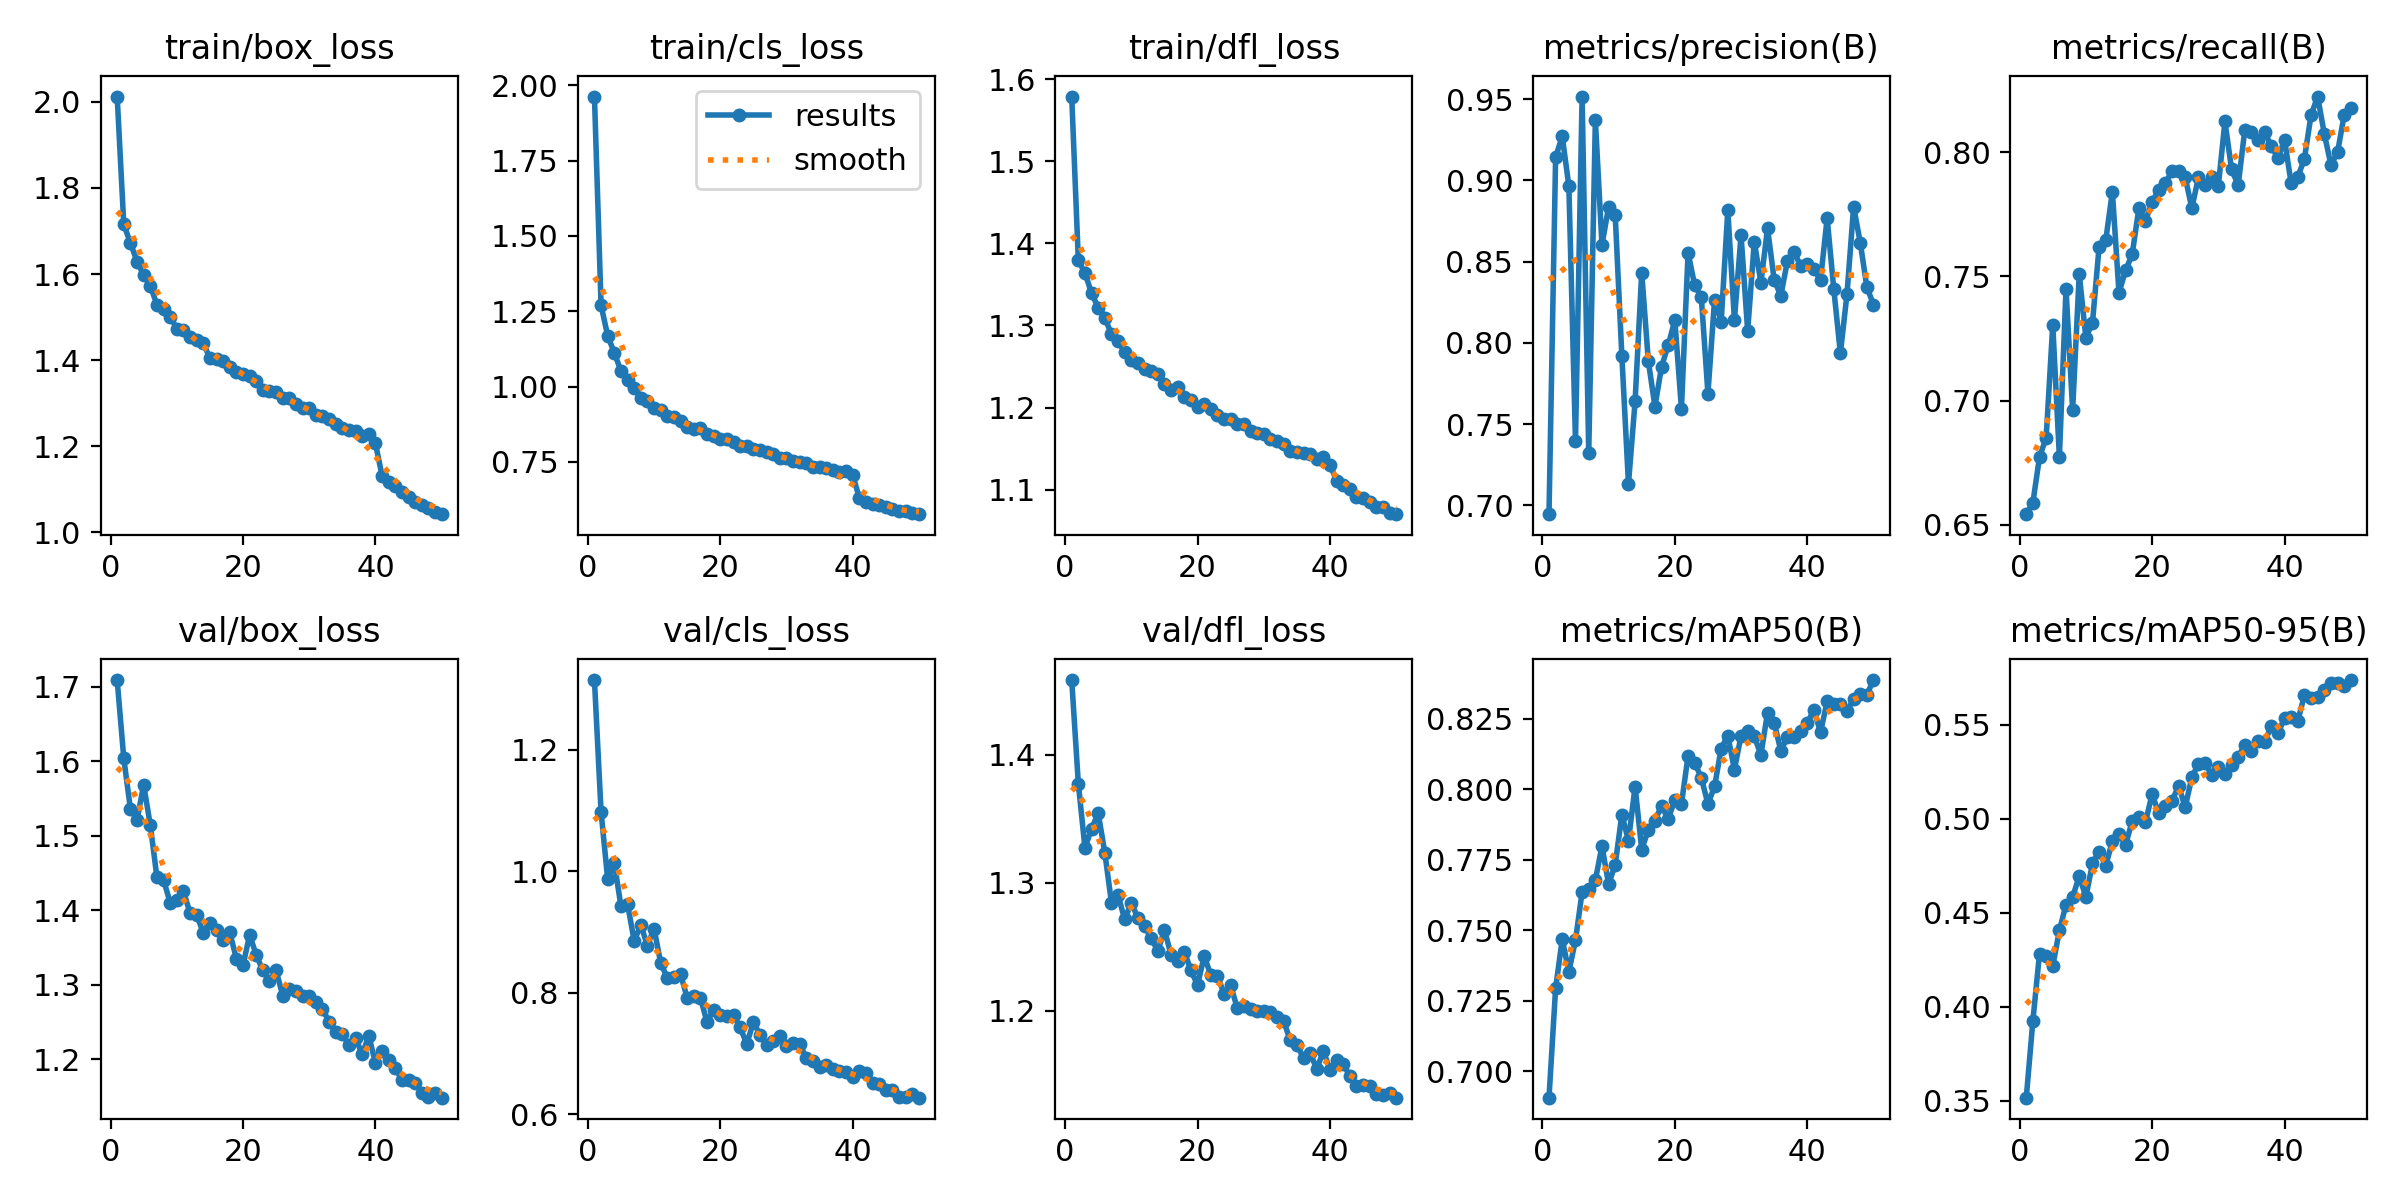

The file beside this chart, header and first rows:
epoch, time, train/box_loss, train/cls_loss, train/dfl_loss, metrics/precision(B), metrics/recall(B), metrics/mAP50(B), metrics/mAP50-95(B), val/box_loss, val/cls_loss, val/dfl_loss, lr/pg0, lr/pg1, lr/pg2
1, 193.8, 2.012, 1.963, 1.579, 0.6947, 0.6542, 0.6907, 0.3518, 1.709, 1.315, 1.459, 0.0004164, 0.0004164, 0.0004164
2, 391.5, 1.715, 1.27, 1.379, 0.9143, 0.6588, 0.7295, 0.3927, 1.604, 1.098, 1.378, 0.0008166, 0.0008166, 0.0008166
3, 585.7, 1.672, 1.168, 1.364, 0.9272, 0.6773, 0.7469, 0.4284, 1.536, 0.9867, 1.327, 0.0012, 0.0012, 0.0012
4, 778.8, 1.629, 1.112, 1.339, 0.8966, 0.6849, 0.7353, 0.4274, 1.521, 1.014, 1.342, 0.001176, 0.001176, 0.001176
5, 978.2, 1.598, 1.052, 1.322, 0.7396, 0.7305, 0.7465, 0.4218, 1.568, 0.9426, 1.354, 0.001151, 0.001151, 0.001151
6, 1203, 1.573, 1.022, 1.309, 0.9516, 0.6773, 0.7636, 0.4407, 1.514, 0.9459, 1.323, 0.001126, 0.001126, 0.001126
7, 1403, 1.529, 0.9944, 1.289, 0.7322, 0.745, 0.7648, 0.4544, 1.444, 0.8854, 1.284, 0.001102, 0.001102, 0.001102
8, 1596, 1.519, 0.9635, 1.281, 0.9371, 0.6962, 0.7678, 0.4584, 1.441, 0.9116, 1.29, 0.001077, 0.001077, 0.001077
9, 1797, 1.501, 0.9533, 1.267, 0.8604, 0.751, 0.7799, 0.4696, 1.41, 0.8778, 1.271, 0.001052, 0.001052, 0.001052
10, 2003, 1.473, 0.93, 1.258, 0.8836, 0.7253, 0.7664, 0.4585, 1.413, 0.9057, 1.284, 0.001027, 0.001027, 0.001027
11, 2197, 1.47, 0.9224, 1.254, 0.8785, 0.7314, 0.7733, 0.4763, 1.426, 0.8495, 1.272, 0.001002, 0.001002, 0.001002
12, 2429, 1.454, 0.9029, 1.246, 0.7923, 0.7621, 0.791, 0.4826, 1.397, 0.8244, 1.266, 0.0009778, 0.0009778, 0.0009778
13, 2653, 1.447, 0.8998, 1.244, 0.7134, 0.7646, 0.7818, 0.4752, 1.394, 0.8265, 1.257, 0.000953, 0.000953, 0.000953
14, 2860, 1.439, 0.8859, 1.241, 0.7641, 0.7842, 0.801, 0.4881, 1.37, 0.8307, 1.247, 0.0009283, 0.0009283, 0.0009283
15, 3059, 1.405, 0.866, 1.229, 0.8433, 0.7435, 0.7787, 0.4919, 1.383, 0.7921, 1.263, 0.0009035, 0.0009035, 0.0009035
16, 3261, 1.402, 0.8605, 1.221, 0.7888, 0.7525, 0.7857, 0.4863, 1.373, 0.7956, 1.244, 0.0008787, 0.0008787, 0.0008787
17, 3462, 1.398, 0.8611, 1.226, 0.7609, 0.759, 0.7889, 0.4989, 1.36, 0.7921, 1.239, 0.000854, 0.000854, 0.000854
18, 3651, 1.385, 0.8411, 1.213, 0.7855, 0.7775, 0.7942, 0.5012, 1.37, 0.7518, 1.246, 0.0008293, 0.0008293, 0.0008293
19, 3870, 1.374, 0.8358, 1.209, 0.7986, 0.7725, 0.7895, 0.4984, 1.335, 0.7725, 1.232, 0.0008045, 0.0008045, 0.0008045
20, 4072, 1.367, 0.8257, 1.201, 0.814, 0.78, 0.7962, 0.513, 1.326, 0.7642, 1.22, 0.0007797, 0.0007797, 0.0007797
21, 4282, 1.362, 0.8255, 1.204, 0.7596, 0.785, 0.7948, 0.5032, 1.366, 0.7617, 1.243, 0.000755, 0.000755, 0.000755
22, 4486, 1.351, 0.8169, 1.198, 0.8556, 0.7875, 0.8119, 0.5071, 1.34, 0.7638, 1.228, 0.0007302, 0.0007302, 0.0007302
23, 4682, 1.332, 0.8032, 1.191, 0.8355, 0.7925, 0.8094, 0.5097, 1.319, 0.743, 1.227, 0.0007055, 0.0007055, 0.0007055
24, 4878, 1.329, 0.802, 1.186, 0.8281, 0.7925, 0.8042, 0.5174, 1.305, 0.7158, 1.213, 0.0006808, 0.0006808, 0.0006808
25, 5088, 1.327, 0.7927, 1.186, 0.7689, 0.79, 0.7948, 0.5063, 1.319, 0.7518, 1.22, 0.000656, 0.000656, 0.000656
26, 5296, 1.311, 0.7899, 1.18, 0.8267, 0.7775, 0.801, 0.5221, 1.285, 0.7306, 1.202, 0.0006312, 0.0006312, 0.0006312
27, 5501, 1.312, 0.7837, 1.18, 0.8132, 0.79, 0.8145, 0.5293, 1.295, 0.7148, 1.204, 0.0006065, 0.0006065, 0.0006065
28, 5703, 1.299, 0.7752, 1.171, 0.8817, 0.787, 0.8191, 0.5298, 1.292, 0.7201, 1.202, 0.0005818, 0.0005818, 0.0005818
29, 5904, 1.289, 0.7637, 1.17, 0.8142, 0.79, 0.807, 0.5232, 1.284, 0.7292, 1.2, 0.000557, 0.000557, 0.000557
30, 6105, 1.288, 0.7635, 1.167, 0.8663, 0.7865, 0.819, 0.5277, 1.285, 0.7121, 1.2, 0.0005322, 0.0005322, 0.0005322
31, 6306, 1.273, 0.7523, 1.161, 0.8074, 0.8125, 0.8207, 0.5237, 1.277, 0.7175, 1.199, 0.0005075, 0.0005075, 0.0005075
32, 6507, 1.271, 0.7484, 1.16, 0.8623, 0.7931, 0.8188, 0.5287, 1.267, 0.7151, 1.195, 0.0004827, 0.0004827, 0.0004827
33, 6707, 1.265, 0.7453, 1.155, 0.8372, 0.7869, 0.8123, 0.5331, 1.251, 0.6929, 1.192, 0.000458, 0.000458, 0.000458
34, 6907, 1.251, 0.7341, 1.147, 0.8706, 0.8091, 0.8272, 0.5393, 1.237, 0.6872, 1.177, 0.0004332, 0.0004332, 0.0004332
35, 7107, 1.243, 0.7329, 1.146, 0.839, 0.808, 0.8237, 0.5363, 1.233, 0.6784, 1.173, 0.0004085, 0.0004085, 0.0004085
36, 7308, 1.238, 0.7288, 1.144, 0.8291, 0.805, 0.8137, 0.5413, 1.219, 0.6811, 1.163, 0.0003837, 0.0003837, 0.0003837
37, 7508, 1.236, 0.7246, 1.143, 0.8504, 0.8082, 0.8185, 0.5411, 1.228, 0.674, 1.167, 0.000359, 0.000359, 0.000359
38, 7708, 1.225, 0.7172, 1.137, 0.8558, 0.8025, 0.8185, 0.5493, 1.207, 0.6715, 1.154, 0.0003343, 0.0003343, 0.0003343
39, 7909, 1.228, 0.7204, 1.14, 0.8476, 0.7978, 0.8208, 0.5457, 1.231, 0.67, 1.168, 0.0003095, 0.0003095, 0.0003095
40, 8110, 1.207, 0.7056, 1.13, 0.8483, 0.805, 0.8235, 0.5535, 1.195, 0.661, 1.154, 0.0002848, 0.0002848, 0.0002848
41, 8312, 1.131, 0.6307, 1.111, 0.8453, 0.7875, 0.8282, 0.5542, 1.211, 0.6719, 1.161, 0.00026, 0.00026, 0.00026
42, 8509, 1.116, 0.6179, 1.105, 0.8387, 0.79, 0.8203, 0.5521, 1.198, 0.6686, 1.159, 0.0002352, 0.0002352, 0.0002352
43, 8714, 1.108, 0.6106, 1.101, 0.8768, 0.7975, 0.8312, 0.5658, 1.188, 0.6511, 1.149, 0.0002105, 0.0002105, 0.0002105
44, 8917, 1.093, 0.6062, 1.091, 0.8334, 0.815, 0.8304, 0.5646, 1.172, 0.6497, 1.141, 0.0001857, 0.0001857, 0.0001857
45, 9125, 1.083, 0.5998, 1.09, 0.7936, 0.8225, 0.8301, 0.5648, 1.172, 0.6395, 1.142, 0.000161, 0.000161, 0.000161
46, 9334, 1.071, 0.5945, 1.085, 0.8302, 0.8075, 0.8279, 0.5686, 1.169, 0.6406, 1.141, 0.0001363, 0.0001363, 0.0001363
47, 9542, 1.063, 0.5872, 1.079, 0.8839, 0.795, 0.8319, 0.5723, 1.155, 0.629, 1.135, 0.0001115, 0.0001115, 0.0001115
48, 9745, 1.058, 0.5857, 1.079, 0.8617, 0.8, 0.8338, 0.5721, 1.149, 0.6284, 1.134, 8.675e-05, 8.675e-05, 8.675e-05
49, 9947, 1.048, 0.5787, 1.072, 0.8343, 0.815, 0.8336, 0.5705, 1.154, 0.6337, 1.135, 6.2e-05, 6.2e-05, 6.2e-05
50, 10150, 1.043, 0.5764, 1.07, 0.8236, 0.8179, 0.8388, 0.5739, 1.148, 0.6275, 1.132, 3.725e-05, 3.725e-05, 3.725e-05
